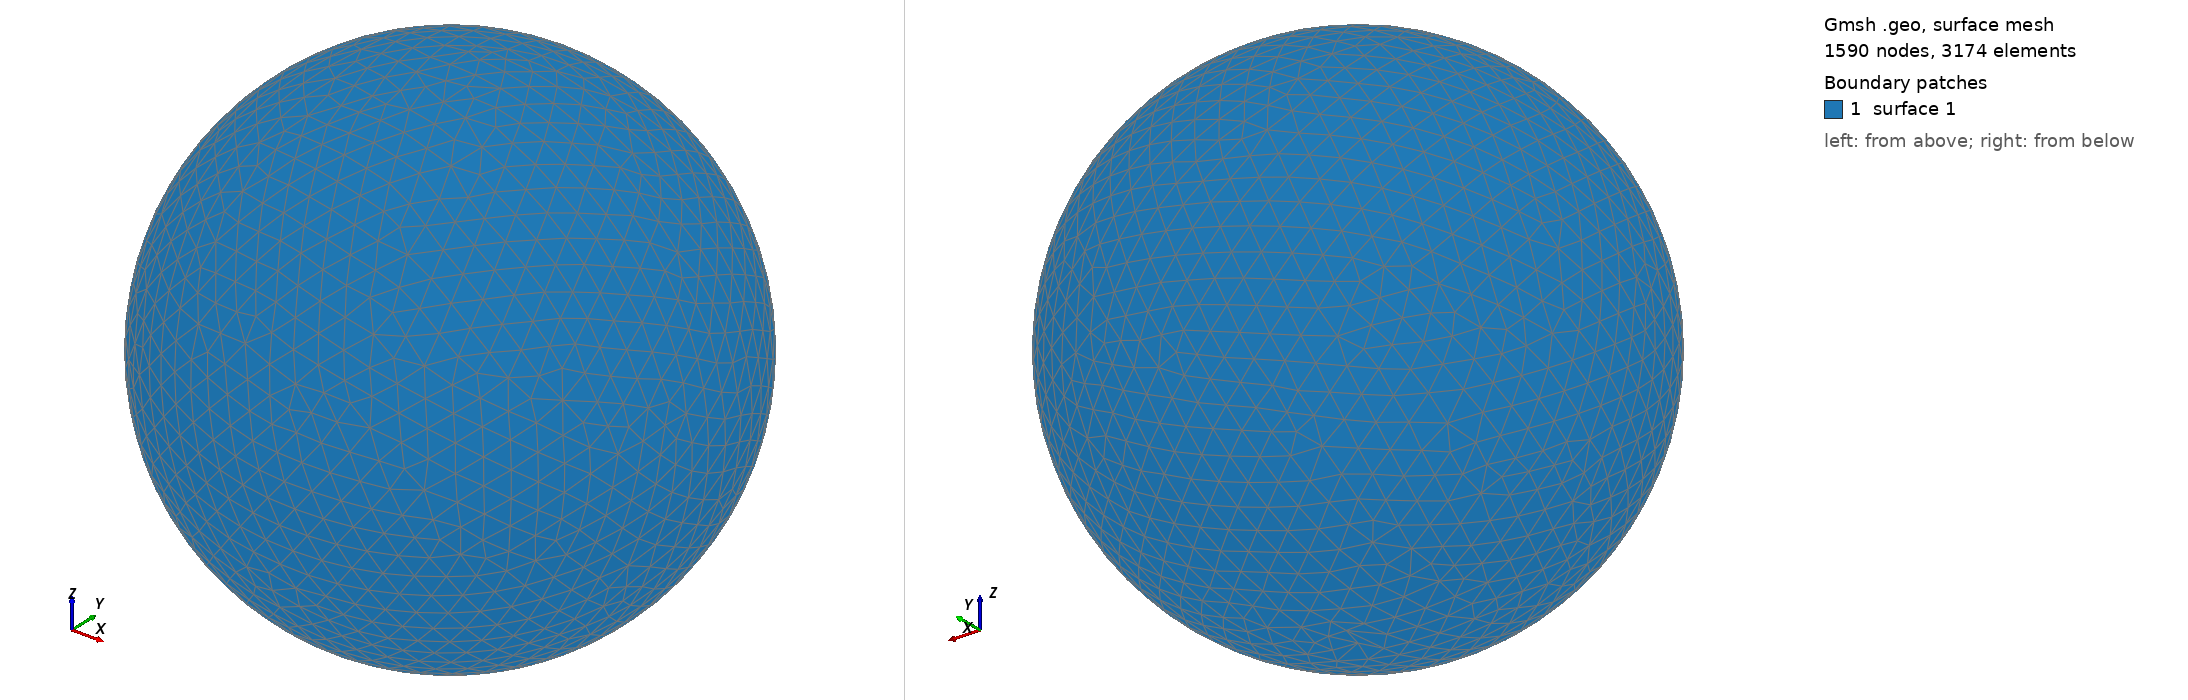

Gmsh geometry script, surface-meshed: 1590 nodes, 3174 surface elements. Boundary patches (legend numbers): 1 surface 1. Left view from above one corner, right view from below the opposite corner. The script declares no physical surfaces, so the legend lists its geometric surfaces. The drawing asked Gmsh for element sizes between 1% and 20% of the model's largest extent; the script's own settings can give other sizes.

=== shot2284.geo (drawn) ===
SetFactory("OpenCASCADE");
Point(1) = {0,0,0,0};
Sphere(1) = {0,0,0,0.35470000};
MeshSize{ PointsOf{ Surface{:}; } } = 0.035470000;
Mesh.ElementOrder=1;
Mesh.Format=39;
